Run: headless pygame with SDL's dummy video driver; simulated clock (each Clock.tick advances the game by its frame time, no real sleeping); random seed 0; keys injected as events and as key.get_pressed() state; mouse plan: one left click at the window centre at the start of phase 2, then a move to the lower-right quarter at the start of phase 3.
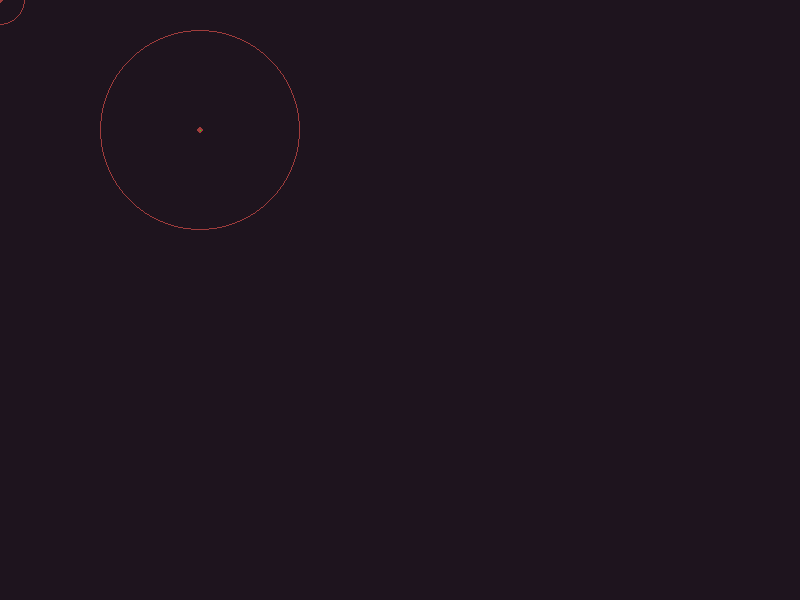
Frame 1 of 4 · flips 1–60 · no input
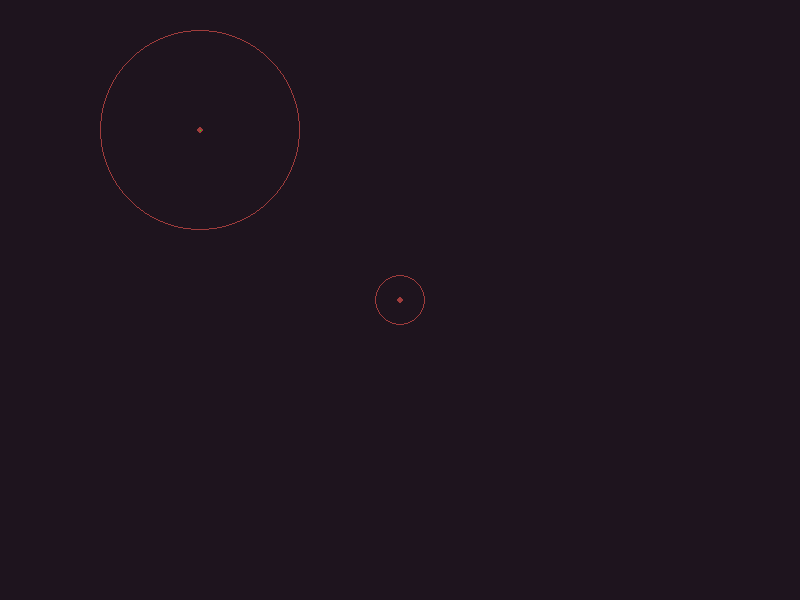
Frame 2 of 4 · flips 61–180 · clicked the window centre · tapped SPACE, RETURN · held RIGHT (→), D
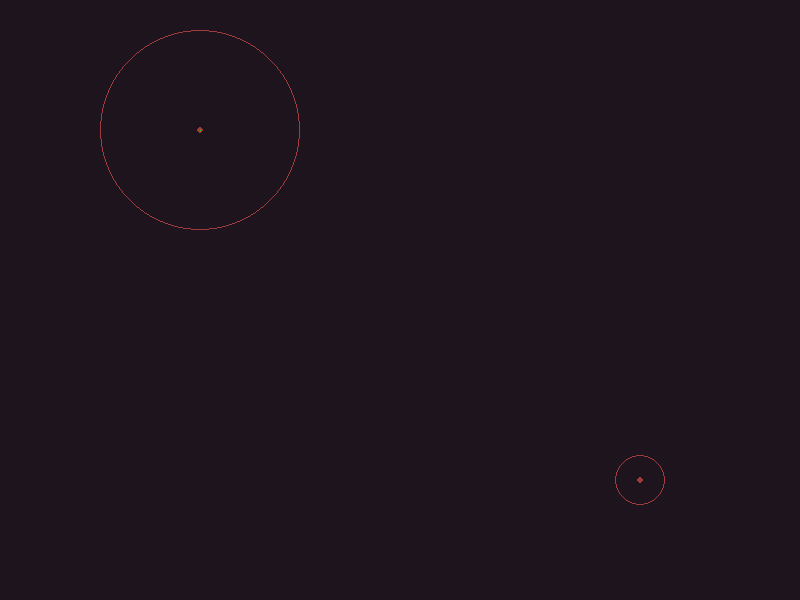
Frame 3 of 4 · flips 181–300 · moved the mouse to the lower-right quarter · held DOWN (↓), S
Frame 4 of 4 · flips 301–420 · held LEFT (←), A, UP (↑), W · screen unchanged from frame 3, image omitted

The pygame program that drew these frames:

import pygame, sys
from pygame.locals import *
from math import sqrt, pow

class Circle():
    def __init__(self, x, y, r):
        self.x = x
        self.y = y
        self.r = r
        self.vec = pygame.Vector2(0,0)
        self.memTimer = 60000
        
        
    def circle_collide(self, circle):
        if sqrt(pow(circle.x - self.x, 2) + pow(circle.y - self.y, 2)) < (circle.r + self.r):
            self.vec = pygame.Vector2(circle.x - self.x, circle.y - self.y).normalize()
            
            self.memTimer = 6000
            
    
    def track(self):
        if self.memTimer:
            self.x += + (self.vec * 0.05).x
            self.y += + (self.vec * 0.05).y
            self.memTimer -= 1
            pygame.draw.line(display, (0,255,0), (self.x, self.y), pygame.Vector2(self.x, self.y) + self.vec * 20)
        
circle1 = Circle(200, 130, 100)
circle2 = Circle(0, 0, 25)

pygame.init()

display = pygame.display.set_mode((800,600), DOUBLEBUF)

while 1:
    display.fill((30,20,30))
    
    for event in pygame.event.get():
        if event.type == QUIT:
            sys.exit()
            
    mx, my = pygame.mouse.get_pos()
    
    circle2.x = mx
    circle2.y = my
    
    pygame.draw.circle(display, (160,60,60), (circle1.x, circle1.y), circle1.r, 1)
    pygame.draw.circle(display, (160,60,60), (circle1.x, circle1.y), 3)
    pygame.draw.circle(display, (160,60,60), (circle2.x, circle2.y), circle2.r, 1)
    pygame.draw.circle(display, (160,60,60), (circle2.x, circle2.y), 3)
    
    circle1.circle_collide(circle2)
    circle1.track()

    pygame.display.flip()
